2-way image classification set "data" from GitHub (sined-rahkuk/CNN-classification-of-pathologic-speech); label vocabulary: healthy, pathological.

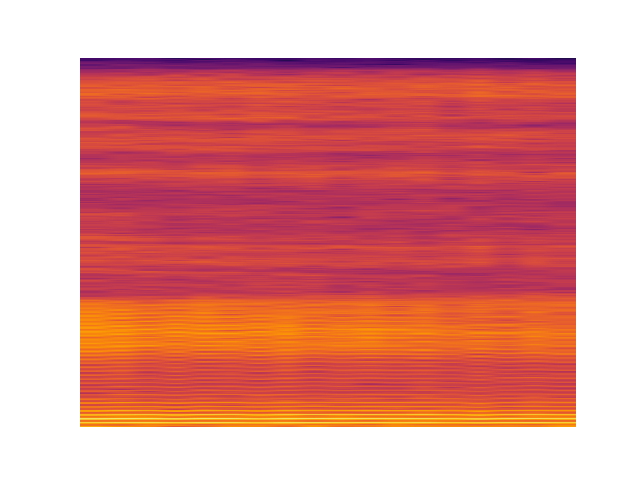
Label: healthy

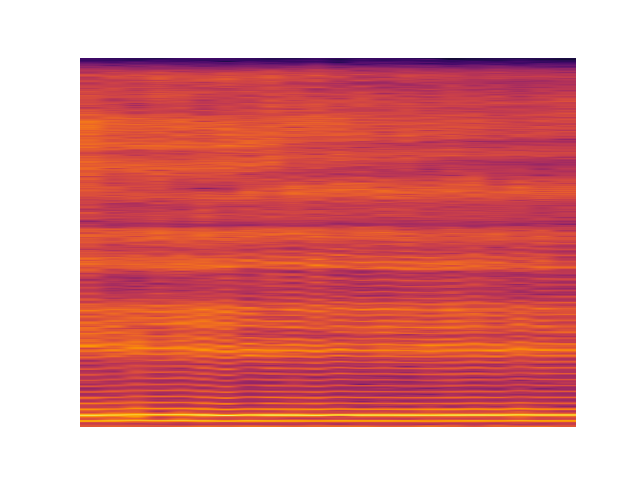
Label: pathological

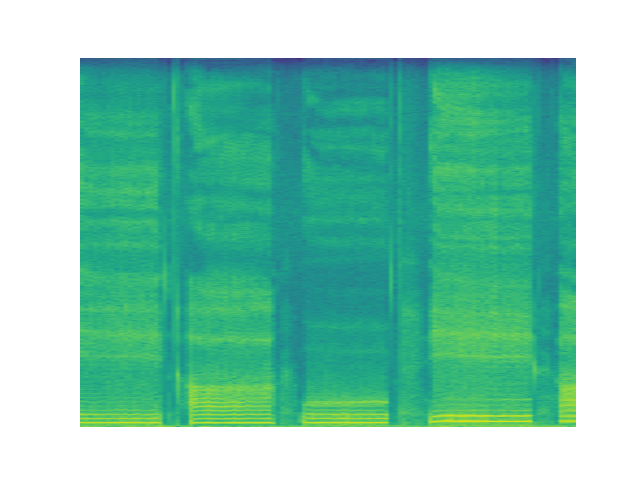
Label: pathological

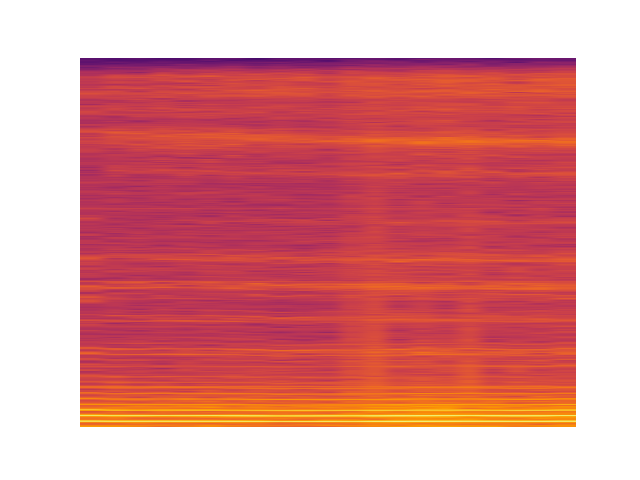
Label: healthy

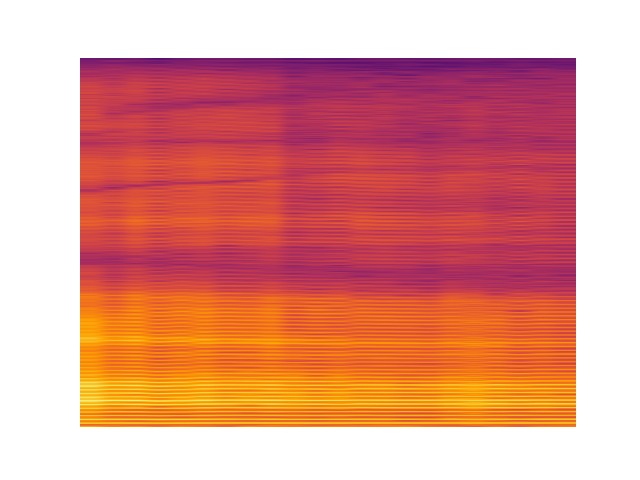
Label: pathological

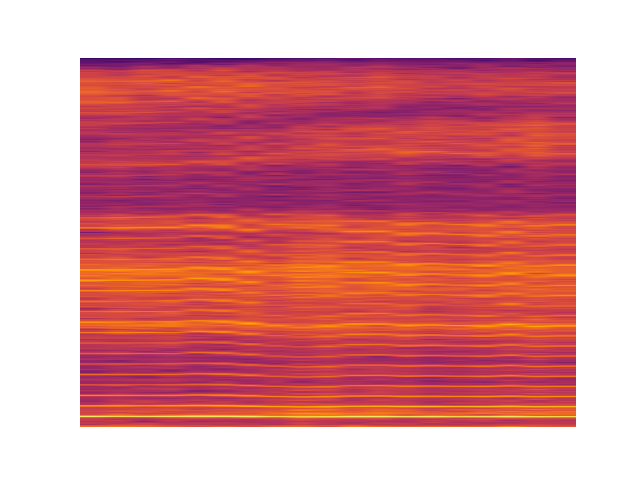
Label: pathological
